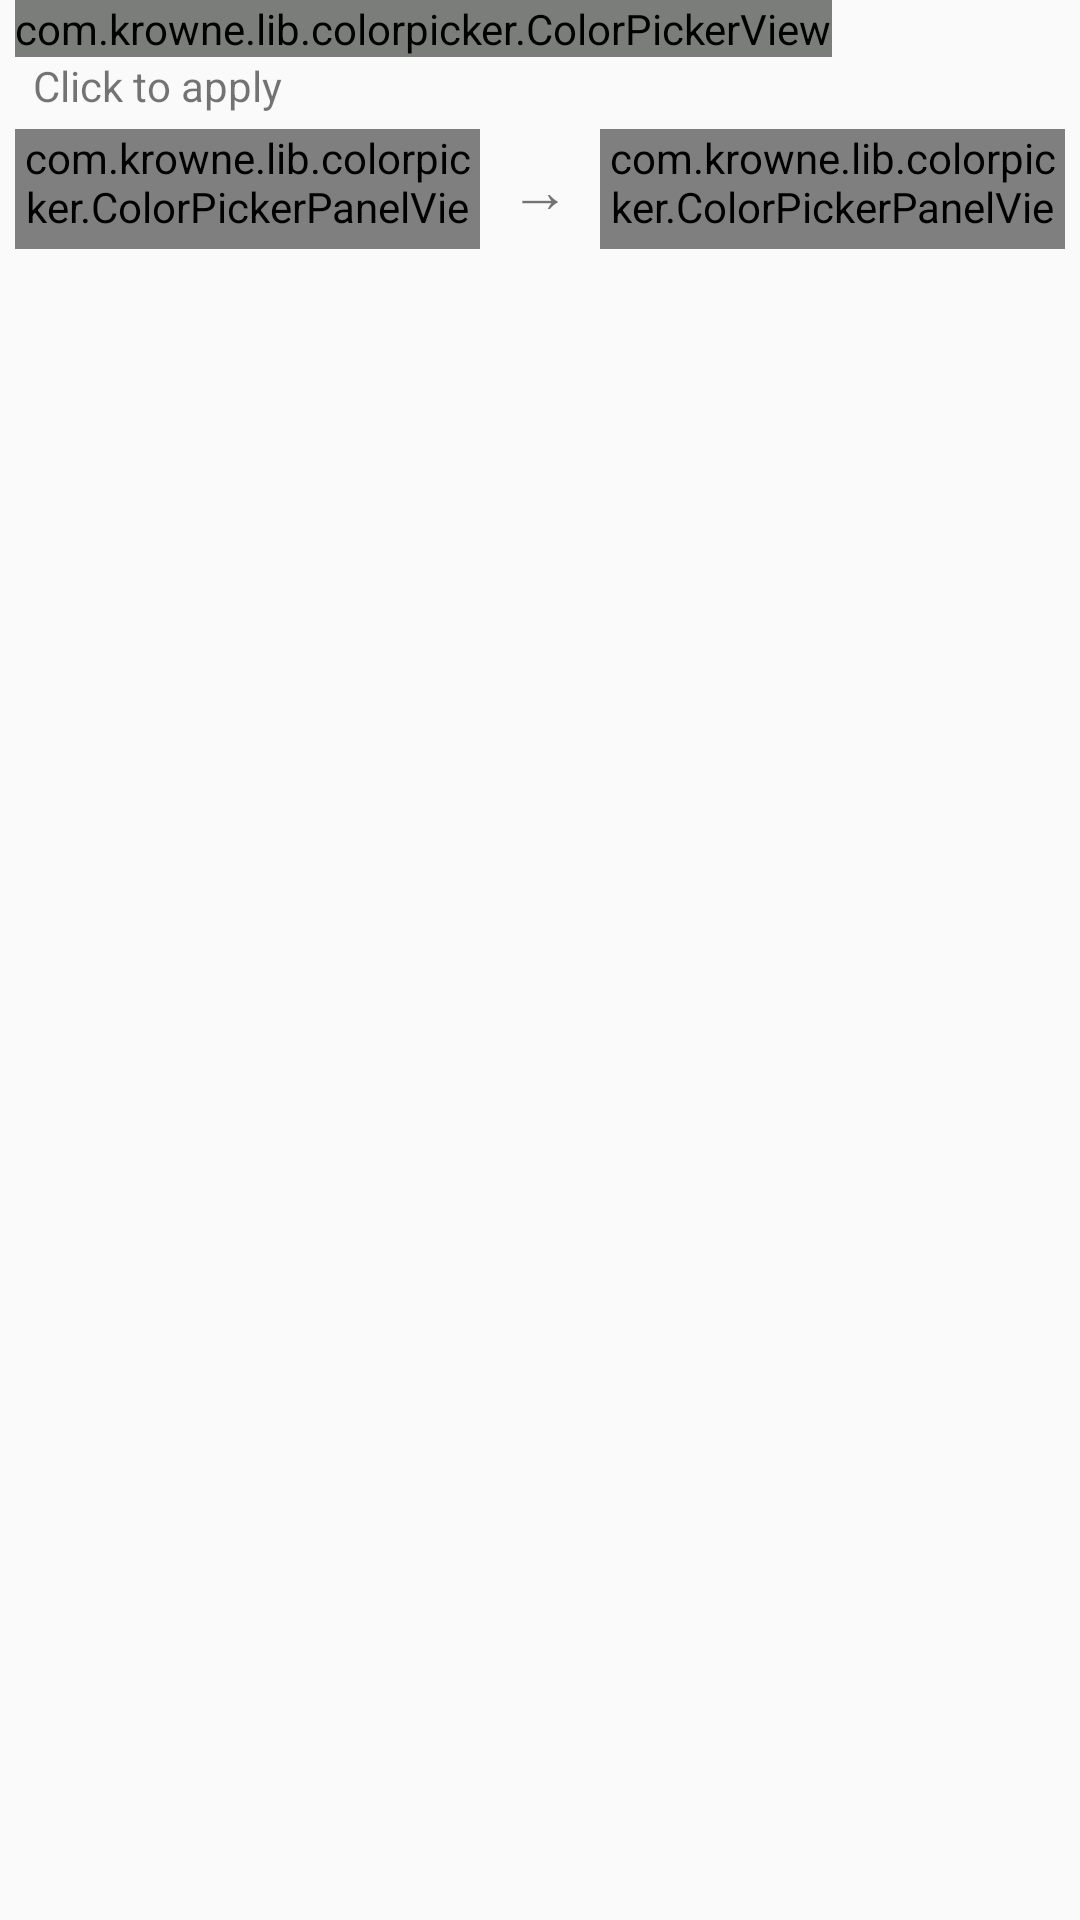

Here is an Android app screen rendered from its layout file. Give the layout XML and the strings, colors and styles it references.
<!-- AndroidManifest.xml: application theme AppTheme -->
<!-- res/layout/colorpicker.xml -->
<?xml version="1.0" encoding="utf-8"?>
<LinearLayout xmlns:android="http://schemas.android.com/apk/res/android"
    android:layout_width="wrap_content"
    android:layout_height="wrap_content"
    android:orientation="vertical"
    android:paddingLeft="5dp"
    android:paddingRight="5dp" >
    <com.example.lib.colorpicker.ColorPickerView
        android:id="@+id/color_picker_view"
        android:layout_width="wrap_content"
        android:layout_height="wrap_content"
        android:layerType="software"
        android:tag="portrait" />
    <LinearLayout
        android:id="@+id/text_hex_wrapper"
        android:layout_width="fill_parent"
        android:layout_height="wrap_content"
        android:layout_marginBottom="5dp"
        android:layout_marginLeft="6dp"
        android:layout_marginRight="6dp" >
        <TextView
            android:layout_width="wrap_content"
            android:layout_height="wrap_content"
            android:gravity="left"
            android:text="@string/press_color_to_apply"
            android:textAppearance="?android:attr/textAppearanceSmall" />
        <EditText
            android:id="@+id/hex_val"
            android:layout_width="0dp"
            android:layout_height="wrap_content"
            android:layout_weight="1"
            android:hint="HEX"
            android:maxLength="7"
            android:visibility="gone" >
        </EditText>
    </LinearLayout>
    <LinearLayout
        android:layout_width="wrap_content"
        android:layout_height="40dp"
        android:layout_marginBottom="10dp"
        android:orientation="horizontal" >
        <com.example.lib.colorpicker.ColorPickerPanelView
            android:id="@+id/old_color_panel"
            android:layout_width="0px"
            android:layout_height="fill_parent"
            android:layout_weight="0.5" />
        <TextView
            android:layout_width="wrap_content"
            android:layout_height="fill_parent"
            android:layout_marginLeft="10dp"
            android:layout_marginRight="10dp"
            android:gravity="center"
            android:text="→"
            android:textSize="20sp" />
        <com.example.lib.colorpicker.ColorPickerPanelView
            android:id="@+id/new_color_panel"
            android:layout_width="0px"
            android:layout_height="wrap_content"
            android:layout_weight="0.5" />
    </LinearLayout>
</LinearLayout>
<!-- resources referenced by this layout -->
<resources>
  <string name="press_color_to_apply">Click to apply</string>
  <style name="AppTheme" parent="AppBaseTheme">
          <item name="windowNoTitle">true</item>
          <item name="windowActionBar">false</item>
          <item name="android:foreground">?android:windowContentOverlay</item>
          <item name="android:windowContentOverlay">@drawable/bottom_shadow</item>
      </style>
  <style name="AppBaseTheme" parent="Theme.AppCompat.Light.DarkActionBar">
          <item name="colorPrimary">@color/colorPrimary</item>
          <item name="colorPrimaryDark">@color/colorPrimary</item>
          <item name="colorAccent">@color/colorAccent</item>
          <item name="colorControlNormal">@color/colorAccent</item>
          <item name="windowActionModeOverlay">true</item>
          <item name="android:windowBackground">@color/colorBackground</item>
          <item name="navigationIcon">@drawable/icon</item>
          <item name="android:textColorPrimary">#000</item>
      </style>
  <color name="colorPrimary">#ff1e3f64</color>
  <color name="colorAccent">#ff039BE5</color>
  <color name="colorBackground">#fffefefe</color>
  <!-- drawable icon: png bitmap (drawable-hdpi, 3175 bytes) -->
</resources>
